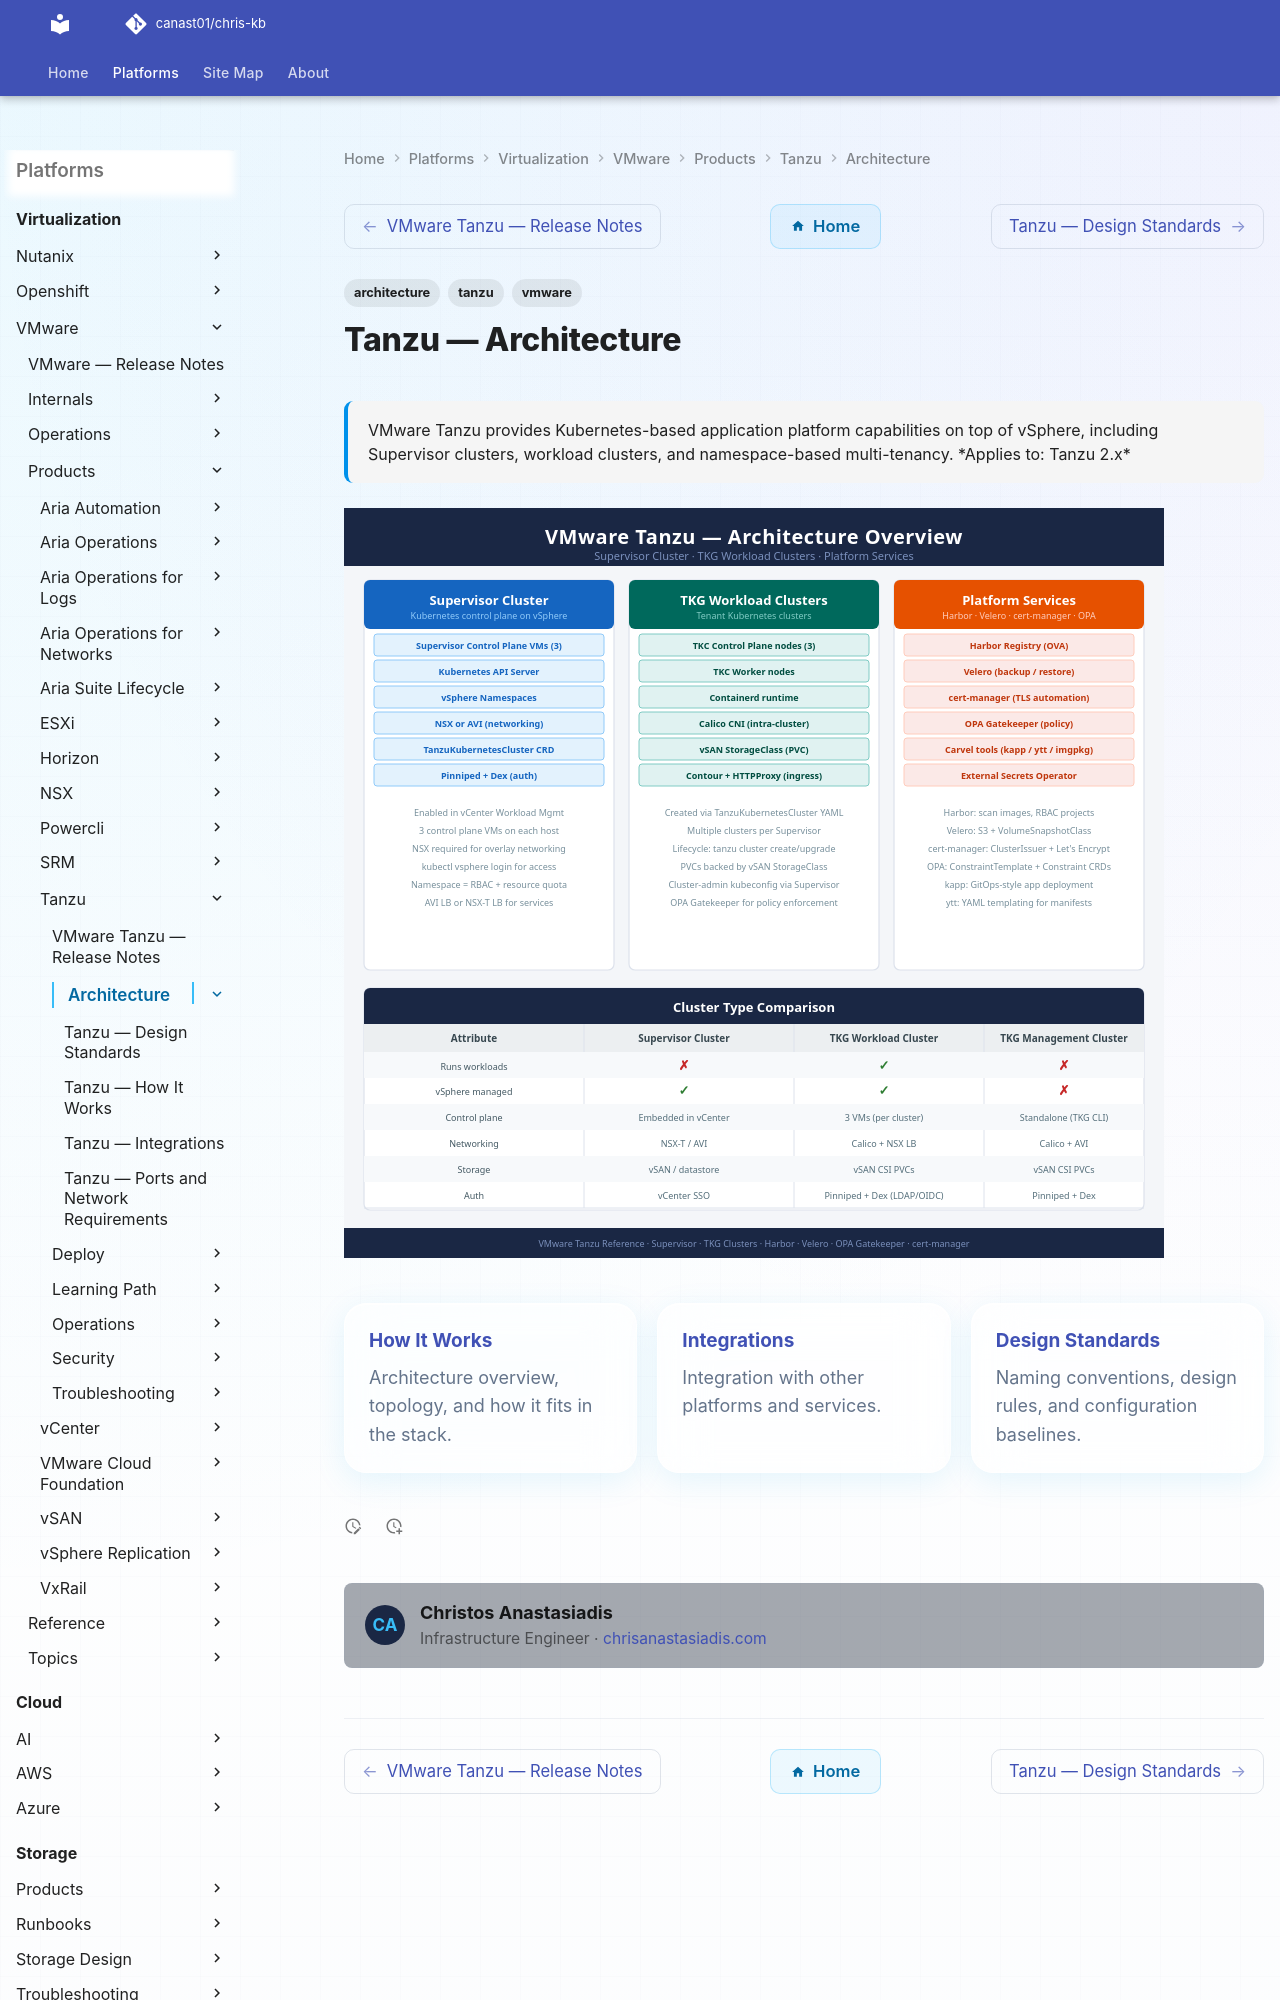

repository: canast01/chris-kb · page: virtualization/vmware/products/tanzu/architecture/index.html · generator: mkdocs

---
tags:
  - architecture
  - tanzu
  - vmware
description: "VMware Tanzu provides Kubernetes-based application platform capabilities on top of vSphere, including Supervisor clusters, workload clusters, and..."
---
